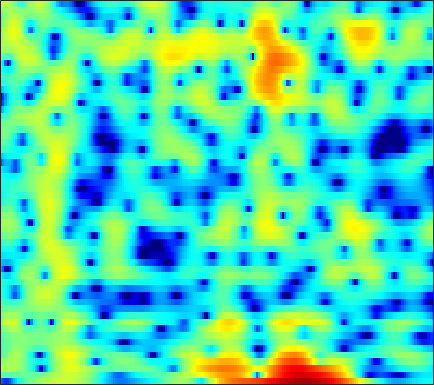

Source data for this figure (header and first rows):
-11.426, -12.955, -14.342, -13.839, -12.42, -10.196, -8.1734, -6.8775, -5.413, -4.1949, -3.1583, -2.4813, -1.6975, -1.0256, -0.58739, -0.066036, 0.39912, 0.70947, 1.0843, 1.424, 1.7293, 1.9398, 2.1963, 2.4259
-1.663, -1.671, -1.663, -1.627, -1.579, -1.495, -1.398, -1.323, -1.23, -1.157, -1.11, -1.093, -1.091, -1.105, -1.115, -1.116, -1.079, -1.014, -0.8625, -0.6273, -0.3116, -0.0313, 0.3865, 0.8313
1.733, 1.829, 1.913, 1.94, 1.915, 1.821, 1.647, 1.456, 1.11, 0.6424, 0.03094, -0.5392, -1.481, -2.684, -3.813, -5.744, -8.421, -11.24, -16.66, -17.36, -11.43, -8.186, -5.052, -2.736
-0.09615, 0.3538, 0.8652, 1.247, 1.439, 1.562, 1.529, 1.401, 1.086, 0.6056, -0.04032, -0.6307, -1.546, -2.579, -3.399, -4.485, -5.443, -5.98, -6.319, -6.128, -5.409, -4.598, -3.308, -1.934
-3.176, -1.885, -0.5386, 0.4477, 0.9865, 1.463, 1.687, 1.698, 1.5, 1.053, 0.3465, -0.3704, -1.609, -3.242, -4.811, -7.587, -11.82, -17.44, -30.45, -14.14, -8.739, -6.099, -3.456, -1.415
-3.151, -2.368, -1.44, -0.6799, -0.2204, 0.247, 0.5501, 0.6671, 0.6777, 0.5308, 0.2421, -0.05944, -0.558, -1.142, -1.607, -2.21, -2.7, -2.925, -2.956, -2.66, -2.104, -1.572, -0.7855, 0.01123
-2.683, -2.199, -1.598, -1.072, -0.735, -0.3654, -0.09342, 0.0451, 0.1482, 0.172, 0.1285, 0.05845, -0.0696, -0.2191, -0.3273, -0.4499, -0.5296, -0.5495, -0.5162, -0.4089, -0.237, -0.07239, 0.1822, 0.4542
-2.264, -1.713, -1.058, -0.5161, -0.1909, 0.1343, 0.3251, 0.389, 0.3842, 0.3004, 0.1573, 0.03084, -0.136, -0.2765, -0.3543, -0.4166, -0.4372, -0.4319, -0.4056, -0.3555, -0.2757, -0.1924, -0.04547, 0.1396
-1.393, -0.3982, 0.6446, 1.38, 1.741, 1.97, 1.917, 1.702, 1.193, 0.4552, -0.4423, -1.127, -1.882, -2.256, -2.239, -1.94, -1.542, -1.294, -1.138, -1.21, -1.479, -1.751, -2.045, -2.029
0.3364, 1.466, 2.592, 3.318, 3.621, 3.704, 3.407, 2.916, 1.823, 0.09646, -2.546, -5.55, -12.9, -20.21, -10.56, -5.402, -2.863, -1.823, -1.262, -1.556, -2.8, -4.582, -8.953, -20.13
-0.396, 0.2072, 0.8617, 1.318, 1.523, 1.604, 1.481, 1.248, 0.7532, 0.08732, -0.6836, -1.261, -1.834, -2.02, -1.891, -1.482, -1.004, -0.7185, -0.5131, -0.543, -0.788, -1.057, -1.391, -1.502
-1.628, -1.358, -1.075, -0.8786, -0.7754, -0.6855, -0.6341, -0.6156, -0.5892, -0.5469, -0.4841, -0.4113, -0.266, -0.08193, 0.07422, 0.302, 0.5362, 0.689, 0.8355, 0.9098, 0.9259, 0.9079, 0.8494, 0.7669
-2.51, -2.607, -2.841, -3.143, -3.375, -3.601, -3.635, -3.491, -3.059, -2.432, -1.703, -1.137, -0.4144, 0.2413, 0.6848, 1.199, 1.621, 1.873, 2.126, 2.284, 2.343, 2.325, 2.209, 1.992
-3.194, -3.767, -4.858, -6.402, -7.934, -10.47, -12.73, -12.47, -9.648, -6.648, -4.227, -2.758, -1.187, 0.04904, 0.8067, 1.623, 2.234, 2.585, 2.934, 3.158, 3.258, 3.251, 3.137, 2.892
-3.368, -3.974, -5.024, -6.409, -7.683, -9.589, -10.94, -10.7, -8.671, -6.203, -4.009, -2.639, -1.154, 0.01412, 0.6976, 1.394, 1.897, 2.173, 2.435, 2.609, 2.726, 2.782, 2.811, 2.76
-3.412, -3.799, -4.292, -4.662, -4.814, -4.804, -4.513, -4.087, -3.316, -2.404, -1.452, -0.7892, -0.03102, 0.5302, 0.791, 0.9244, 0.8521, 0.6856, 0.379, 0.1201, 0.09011, 0.2823, 0.7745, 1.391
-5.374, -6.297, -7.248, -7.399, -6.884, -5.636, -4.202, -3.156, -1.902, -0.8048, 0.0924, 0.6144, 1.099, 1.279, 1.205, 0.7695, -0.1778, -1.326, -3.655, -7.327, -11.19, -9.234, -4.457, -1.068
-9.397, -12.2, -18.89, -23.19, -15.57, -10.13, -6.855, -5.075, -3.296, -1.926, -0.9095, -0.3368, 0.2053, 0.4682, 0.5012, 0.295, -0.2688, -0.9248, -2.053, -3.256, -3.789, -3.263, -1.639, 0.2264
-7.816, -8.332, -8.798, -8.783, -8.389, -7.505, -6.471, -5.707, -4.769, -3.952, -3.239, -2.741, -2.135, -1.564, -1.193, -0.7876, -0.4521, -0.2429, -0.01248, 0.2557, 0.6188, 0.9679, 1.532, 2.161
-6.546, -6.398, -6.24, -6.107, -6.047, -6.008, -6.048, -6.149, -6.316, -6.493, -6.468, -6.186, -5.438, -4.317, -3.395, -2.2, -1.082, -0.3362, 0.5218, 1.26, 1.891, 2.295, 2.757, 3.13
-5.682, -5.098, -4.613, -4.429, -4.492, -4.872, -5.642, -6.555, -8.402, -11.28, -15.78, -18.32, -13.51, -8.681, -6.11, -3.457, -1.463, -0.2873, 0.9954, 1.989, 2.734, 3.158, 3.555, 3.762
-3.913, -3.2, -2.605, -2.37, -2.404, -2.757, -3.458, -4.208, -5.515, -7.021, -8.397, -8.659, -7.641, -5.65, -4.123, -2.208, -0.5597, 0.4801, 1.653, 2.568, 3.223, 3.553, 3.772, 3.734
-1.462, -0.9695, -0.5129, -0.3042, -0.3073, -0.5113, -0.922, -1.335, -1.958, -2.615, -3.08, -3.256, -3.178, -2.765, -2.183, -1.201, -0.1314, 0.6984, 1.707, 2.516, 3.097, 3.342, 3.387, 3.106
0.4163, 0.8135, 1.164, 1.298, 1.239, 0.9699, 0.4793, -0.03556, -0.9043, -1.951, -3.146, -4.123, -5.263, -5.76, -5.351, -3.908, -2.05, -0.688, 0.8661, 2.065, 2.875, 3.217, 3.322, 3.003
0.8322, 1.243, 1.558, 1.625, 1.504, 1.118, 0.4738, -0.1951, -1.34, -2.825, -4.93, -7.057, -11.43, -20.86, -17.84, -9.177, -4.556, -2.17, 0.1117, 1.744, 2.806, 3.286, 3.544, 3.352
-0.3051, 0.09561, 0.4022, 0.4366, 0.2897, -0.1622, -0.8895, -1.595, -2.714, -3.961, -5.09, -5.801, -6.375, -6.231, -5.539, -4.029, -2.175, -0.8075, 0.7931, 2.075, 2.979, 3.413, 3.658, 3.536
-2.208, -1.686, -1.23, -1.111, -1.266, -1.817, -2.813, -3.883, -5.765, -8.083, -10.21, -10.63, -9.046, -6.535, -4.728, -2.635, -0.7745, 0.3993, 1.754, 2.793, 3.529, 3.876, 4.055, 3.933
-4.821, -3.843, -2.975, -2.554, -2.533, -2.89, -3.728, -4.709, -6.613, -9.423, -12.78, -13.47, -10.15, -6.424, -4.226, -1.872, -0.0459, 1.065, 2.248, 3.122, 3.718, 3.981, 4.102, 3.947
-6.087, -5.063, -4.092, -3.481, -3.234, -3.137, -3.264, -3.473, -3.845, -4.188, -4.24, -4.03, -3.346, -2.297, -1.451, -0.2724, 0.7983, 1.515, 2.31, 2.908, 3.305, 3.462, 3.49, 3.289
-5.201, -4.725, -4.178, -3.757, -3.497, -3.235, -3.032, -2.9, -2.7, -2.433, -2.092, -1.757, -1.206, -0.5806, -0.07263, 0.6211, 1.273, 1.72, 2.227, 2.619, 2.862, 2.944, 2.902, 2.685
-4.397, -4.337, -4.246, -4.141, -4.05, -3.891, -3.667, -3.437, -3.035, -2.531, -1.973, -1.508, -0.8744, -0.2476, 0.2287, 0.811, 1.348, 1.704, 2.109, 2.43, 2.647, 2.735, 2.729, 2.577
-4.57, -4.833, -5.177, -5.497, -5.734, -5.938, -5.904, -5.649, -5.005, -4.107, -3.064, -2.293, -1.359, -0.5228, 0.004483, 0.5918, 1.091, 1.411, 1.805, 2.153, 2.475, 2.675, 2.871, 2.932
-6.333, -6.665, -7.129, -7.917, -8.869, -10.7, -12.71, -12.9, -10.45, -7.356, -4.792, -3.331, -1.867, -0.8515, -0.3608, 0.03548, 0.2178, 0.2957, 0.491, 0.8751, 1.51, 2.068, 2.821, 3.418
-12.79, -10.32, -8.521, -8.158, -8.621, -10.31, -12.61, -12.93, -10.08, -6.736, -4.097, -2.742, -1.418, -0.7667, -0.6646, -1.048, -2.194, -3.548, -5.676, -5.784, -3.001, -0.6761, 1.783, 3.512
-8.06, -7.184, -6.131, -5.507, -5.356, -5.343, -5.304, -5.121, -4.633, -3.879, -3.043, -2.439, -1.818, -1.478, -1.48, -1.992, -3.156, -4.627, -6.928, -7.153, -3.989, -1.45, 1.189, 3.056
-2.904, -3.128, -3.371, -3.642, -3.91, -4.321, -4.813, -5.188, -5.571, -5.667, -5.454, -4.969, -4.191, -3.326, -2.756, -2.193, -1.797, -1.534, -1.169, -0.547, 0.3158, 1.07, 2.073, 2.942
-0.951, -1.311, -1.864, -2.567, -3.202, -4.317, -5.83, -7.314, -9.911, -12.99, -13.64, -11.49, -8.088, -5.446, -3.913, -2.303, -1.104, -0.3622, 0.4471, 1.145, 1.758, 2.173, 2.651, 3.018
-0.08524, -0.3619, -0.8441, -1.49, -2.126, -3.22, -4.672, -6.091, -8.502, -11.05, -11.64, -9.832, -6.864, -4.324, -2.868, -1.272, -0.07894, 0.6105, 1.335, 1.838, 2.191, 2.357, 2.487, 2.529
-0.2299, -0.2782, -0.4107, -0.6261, -0.8683, -1.266, -1.756, -2.152, -2.592, -2.84, -2.71, -2.389, -1.64, -0.7852, -0.1285, 0.6503, 1.285, 1.635, 1.933, 2.026, 1.916, 1.706, 1.286, 0.7792
-1.702, -1.37, -0.9557, -0.6031, -0.3746, -0.1456, 0.008605, 0.1049, 0.2397, 0.3836, 0.6301, 0.8239, 1.186, 1.541, 1.837, 2.143, 2.372, 2.442, 2.368, 2.058, 1.437, 0.7403, -0.5843, -2.404
-5.048, -4.058, -2.845, -1.804, -1.127, -0.3969, 0.1756, 0.5195, 0.8636, 1.145, 1.39, 1.578, 1.796, 2.054, 2.251, 2.471, 2.639, 2.693, 2.601, 2.28, 1.627, 0.8665, -0.6446, -2.927
-9.825, -7.992, -5.885, -4.097, -3.022, -1.881, -1.039, -0.6145, -0.285, -0.1396, -0.1756, -0.1747, -0.15, 0.07804, 0.3192, 0.8361, 1.36, 1.733, 2.121, 2.314, 2.29, 2.107, 1.644, 1.002
-15.25, -12.53, -9.207, -6.569, -5.074, -3.579, -2.69, -2.396, -2.44, -3.037, -4.073, -5.12, -6.178, -6.314, -5.492, -3.783, -2.077, -0.9394, 0.3575, 1.379, 2.168, 2.612, 3.044, 3.293
-18.06, -13.88, -9.872, -7.093, -5.571, -4.165, -3.501, -3.428, -3.944, -5.277, -7.619, -10.48, -17.45, -21.58, -14.35, -9.29, -6.183, -4.522, -2.567, -0.856, 0.6359, 1.632, 2.741, 3.604
-8.458, -7.458, -6.042, -4.738, -3.902, -3.163, -2.799, -2.795, -3.205, -4, -5.287, -6.343, -7.724, -8.851, -9.236, -9.643, -9.666, -9.136, -7.356, -4.681, -2.094, -0.4149, 1.437, 2.865
-4.244, -3.838, -3.25, -2.681, -2.297, -1.916, -1.657, -1.595, -1.696, -2.07, -2.665, -3.312, -4.386, -5.799, -7.201, -9.978, -15.24, -22.08, -14.19, -7.662, -3.708, -1.61, 0.5355, 2.12
-2.889, -2.922, -2.883, -2.69, -2.466, -2.008, -1.539, -1.234, -0.9351, -0.8497, -0.9449, -1.17, -1.693, -2.369, -3.024, -3.914, -4.586, -4.678, -4.151, -2.964, -1.576, -0.5599, 0.6138, 1.609
-3.439, -4.418, -5.582, -5.95, -5.45, -4.091, -2.6, -1.603, -0.5595, 0.1955, 0.6266, 0.8008, 0.8389, 0.6903, 0.5193, 0.2304, -0.01126, -0.1192, -0.1692, -0.1109, 0.04499, 0.2006, 0.4456, 0.7138
-3.662, -6.312, -12.5, -29.5, -13.17, -6.425, -2.899, -1.115, 0.545, 1.696, 2.401, 2.742, 2.967, 2.951, 2.842, 2.557, 2.163, 1.804, 1.246, 0.5709, -0.1709, -0.7582, -1.499, -2.09
-0.4239, -1.39, -2.49, -2.87, -2.456, -1.256, 0.1048, 1.038, 2.07, 2.827, 3.308, 3.497, 3.578, 3.441, 3.215, 2.761, 2.091, 1.43, 0.3734, -0.9692, -2.689, -4.324, -7.064, -10.57
1.3, 1.143, 1.062, 1.15, 1.339, 1.682, 2.102, 2.405, 2.737, 2.924, 2.995, 2.932, 2.713, 2.372, 2.001, 1.365, 0.5475, -0.2084, -1.471, -3.038, -5.005, -6.785, -9.688, -13.07
1.271, 1.625, 2.089, 2.506, 2.762, 3.017, 3.173, 3.205, 3.117, 2.88, 2.508, 2.173, 1.635, 1.061, 0.6193, -0.02352, -0.741, -1.348, -2.381, -3.713, -5.372, -6.773, -8.873, -10.91
0.3258, 1.398, 2.531, 3.361, 3.789, 4.138, 4.191, 4.042, 3.591, 2.873, 1.857, 0.9666, -0.23, -1.248, -1.708, -1.903, -1.912, -1.987, -2.302, -3.027, -4.261, -5.601, -8.092, -11.95
-0.7293, 0.874, 2.503, 3.639, 4.219, 4.638, 4.648, 4.384, 3.647, 2.363, 0.4356, -1.606, -5.5, -10.96, -11.89, -7.356, -4.186, -2.803, -1.799, -1.532, -1.858, -2.447, -3.559, -4.905
-1.749, -0.2223, 1.392, 2.553, 3.154, 3.573, 3.62, 3.403, 2.762, 1.692, 0.1457, -1.323, -3.65, -5.72, -6.075, -4.749, -2.971, -1.872, -0.9103, -0.4241, -0.3264, -0.4492, -0.7898, -1.207
-2.267, -0.9133, 0.4638, 1.425, 1.885, 2.211, 2.251, 2.119, 1.755, 1.27, 0.6771, 0.1908, -0.3493, -0.6591, -0.7169, -0.5518, -0.1972, 0.07897, 0.3569, 0.4605, 0.3738, 0.1935, -0.1978, -0.702
-0.5711, 0.1815, 0.9261, 1.356, 1.471, 1.423, 1.154, 0.8681, 0.4788, 0.1588, 0.03436, 0.06464, 0.2421, 0.5436, 0.8046, 1.13, 1.394, 1.512, 1.552, 1.404, 1.04, 0.6214, -0.126, -1.077
2.039, 2.244, 2.299, 2.061, 1.688, 0.8774, -0.2768, -1.331, -2.752, -3.68, -3.42, -2.513, -1.05, 0.2849, 1.13, 1.997, 2.55, 2.777, 2.821, 2.566, 1.988, 1.322, 0.1084, -1.528
